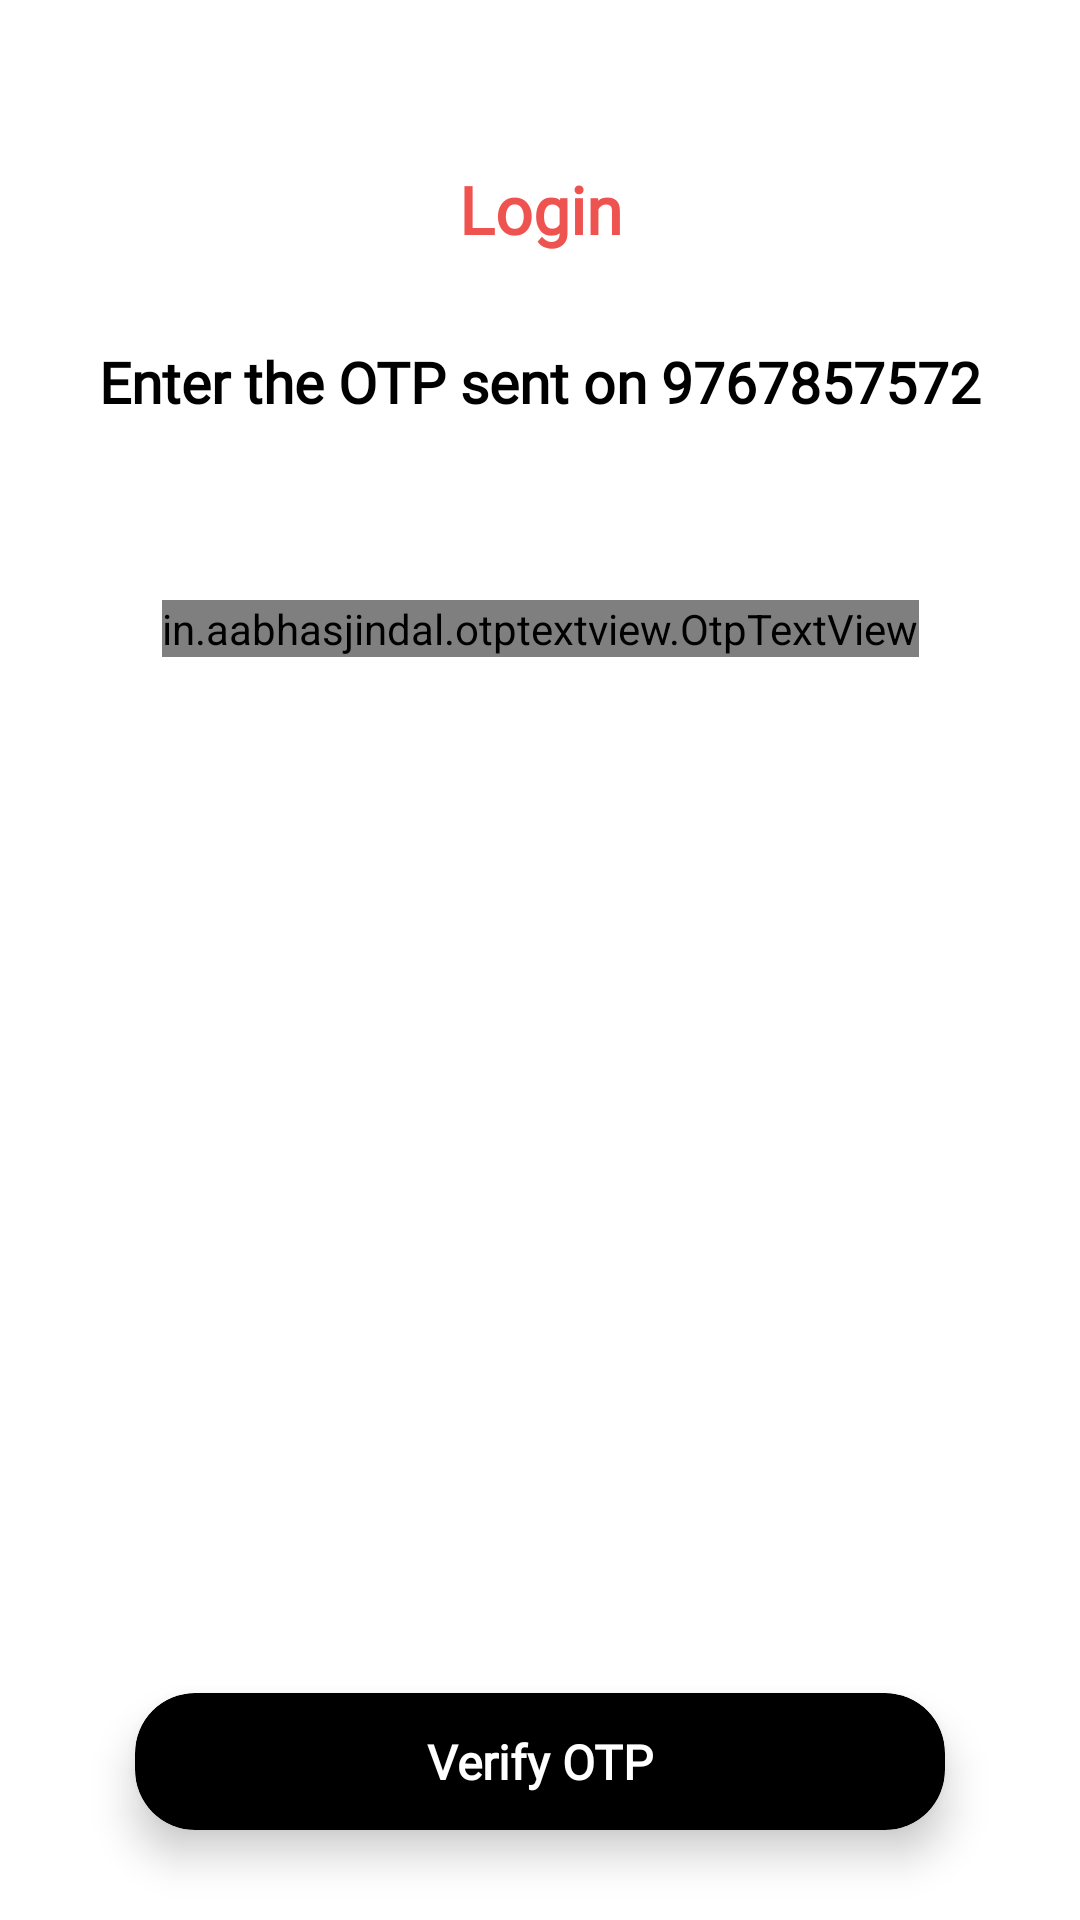

Produce the Android XML layout that renders to this screen, including the resource entries it uses.
<!-- AndroidManifest.xml: application theme Theme.SmartHealthConsultingApp -->
<!-- res/layout/fragment_otp.xml -->
<?xml version="1.0" encoding="utf-8"?>
<androidx.constraintlayout.widget.ConstraintLayout xmlns:android="http://schemas.android.com/apk/res/android"
    android:layout_width="match_parent"
    android:layout_height="match_parent"
    android:background="@color/white"
    android:focusable="true"
    android:clickable="true"
    xmlns:app="http://schemas.android.com/apk/res-auto">

    <ImageView
        android:layout_width="25dp"
        android:layout_height="25dp"
        android:id="@+id/btnBack"
        android:src="@drawable/ic_baseline_arrow_back_ios_24"
        app:layout_constraintTop_toTopOf="parent"
        app:layout_constraintStart_toStartOf="parent"
        android:layout_marginTop="25dp"
        android:layout_marginStart="20dp"/>

    <com.google.android.material.textview.MaterialTextView
        android:layout_width="match_parent"
        android:layout_height="wrap_content"
        android:id="@+id/tvLogin"
        android:text="@string/login"
        android:textColor="@color/app_theme"
        android:textSize="22sp"
        android:fontFamily="@font/robotomedium"
        android:gravity="center"
        android:layout_marginTop="55dp"
        android:textStyle="bold"
        app:layout_constraintTop_toTopOf="parent"/>

    <com.google.android.material.textview.MaterialTextView
        android:layout_width="wrap_content"
        android:layout_height="wrap_content"
        android:id="@+id/tvNum"
        android:text="@string/enter_the_otp_sen_t_on_9767857572"
        android:textColor="@color/black"
        android:fontFamily="@font/robotomedium"
        android:textSize="19sp"
        android:textStyle="bold"
        app:layout_constraintTop_toBottomOf="@id/tvLogin"
        app:layout_constraintStart_toStartOf="parent"
        app:layout_constraintEnd_toEndOf="parent"
        android:layout_marginTop="30dp"
        />
    <in.aabhasjindal.otptextview.OtpTextView
        android:id="@+id/otp_view"
        android:layout_width="wrap_content"
        android:layout_height="wrap_content"
        android:textColor="@color/black"
        app:bar_active_color="@color/app_theme"
        app:height="40dp"
        app:layout_constraintTop_toBottomOf="@id/tvNum"
        app:layout_constraintStart_toStartOf="parent"
        app:layout_constraintEnd_toEndOf="parent"
        app:width="40dp"
        app:bar_enabled="true"
        app:bar_height="2dp"
        app:length="6"
        android:layout_marginTop="60dp"
        app:otp_text_size="24dp"/>

    <com.google.android.material.card.MaterialCardView
        android:layout_width="match_parent"
        android:layout_height="wrap_content"
        app:layout_constraintBottom_toBottomOf="parent"
        android:id="@+id/btnVerify"
        app:cardBackgroundColor="@color/black"
        app:cardCornerRadius="20dp"
        android:layout_marginHorizontal="45dp"
        app:cardElevation="8dp"
        android:layout_marginBottom="30dp"
        >
        <androidx.constraintlayout.widget.ConstraintLayout
            android:layout_width="match_parent"
            android:layout_height="match_parent"
            android:padding="12dp"
            >
            <com.google.android.material.textview.MaterialTextView
                android:layout_width="match_parent"
                android:layout_height="match_parent"
                android:text="@string/verify_otp"
                android:gravity="center"
                android:fontFamily="@font/robotoregular"
                android:textColor="@color/white"
                android:textSize="16sp"
                android:textStyle="bold"/>
        </androidx.constraintlayout.widget.ConstraintLayout>
    </com.google.android.material.card.MaterialCardView>

</androidx.constraintlayout.widget.ConstraintLayout>
<!-- resources referenced by this layout -->
<resources>
  <color name="app_theme">#ef5350</color>
  <color name="black">#FF000000</color>
  <color name="white">#FFFFFFFF</color>
  <string name="enter_the_otp_sen_t_on_9767857572">Enter the OTP sent on 9767857572</string>
  <string name="login">Login</string>
  <string name="verify_otp">Verify OTP</string>
  <style name="Theme.SmartHealthConsultingApp" parent="Theme.MaterialComponents.DayNight.NoActionBar">
          
          <item name="colorPrimary">@color/purple_500</item>
          <item name="colorPrimaryVariant">@color/app_theme</item>
          <item name="colorOnPrimary">@color/white</item>
          
          <item name="colorSecondary">@color/teal_200</item>
          <item name="colorSecondaryVariant">@color/teal_700</item>
          <item name="colorOnSecondary">@color/black</item>
          
          <item name="android:statusBarColor" tools:targetApi="l">?attr/colorPrimaryVariant</item>
          
      </style>
  <color name="purple_500">#FF6200EE</color>
  <color name="teal_200">#FF03DAC5</color>
  <color name="teal_700">#FF018786</color>
</resources>
